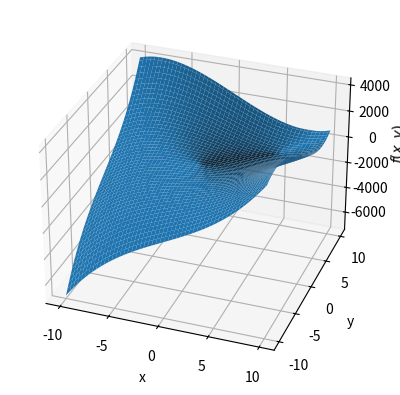

Write the Python code that produced this figure. (Note: this script raises an exception after producing the figure.)
#!/usr/bin/env python3

import numpy as np
import matplotlib.pyplot as plt
from mpl_toolkits.mplot3d import Axes3D

x = np.linspace(-10, 10, 100)
y = np.linspace(-10, 10, 100)
X, Y = np.meshgrid(x, y)

def f():
    return 2*X**3 + 2*Y**3 - 36*X*Y + 430

def f_der_x():
    return 6 * X**2 - 36 * Y

def f_der_y():
    return 6 * Y**2 - 36 * X

def save_figure(of, path, z_label='z', font_size='medium', angle=[-60, 30]):
    fig = plt.figure()
    ax = fig.add_subplot(111, projection='3d')
    ax.view_init(azim=angle[0], elev=angle[1])

    ax.plot_surface(X, Y, of)

    ax.set_xlabel('x')
    ax.set_ylabel('y')
    ax.set_zlabel(z_label, fontsize=font_size)

    plt.savefig(path)

save_figure(f(), 'figures/graf_f.png', z_label='$f(x, y)$', angle=[-70, 30])
save_figure(f_der_x(), 'figures/graf_fdx.png', z_label='$\\frac{\\partial f}{\\partial x}$', font_size='x-large', angle=[60, 30])
save_figure(f_der_y(), 'figures/graf_fdy.png', z_label='$\\frac{\\partial f}{\\partial y}$', font_size='x-large', angle=[60, 30])
